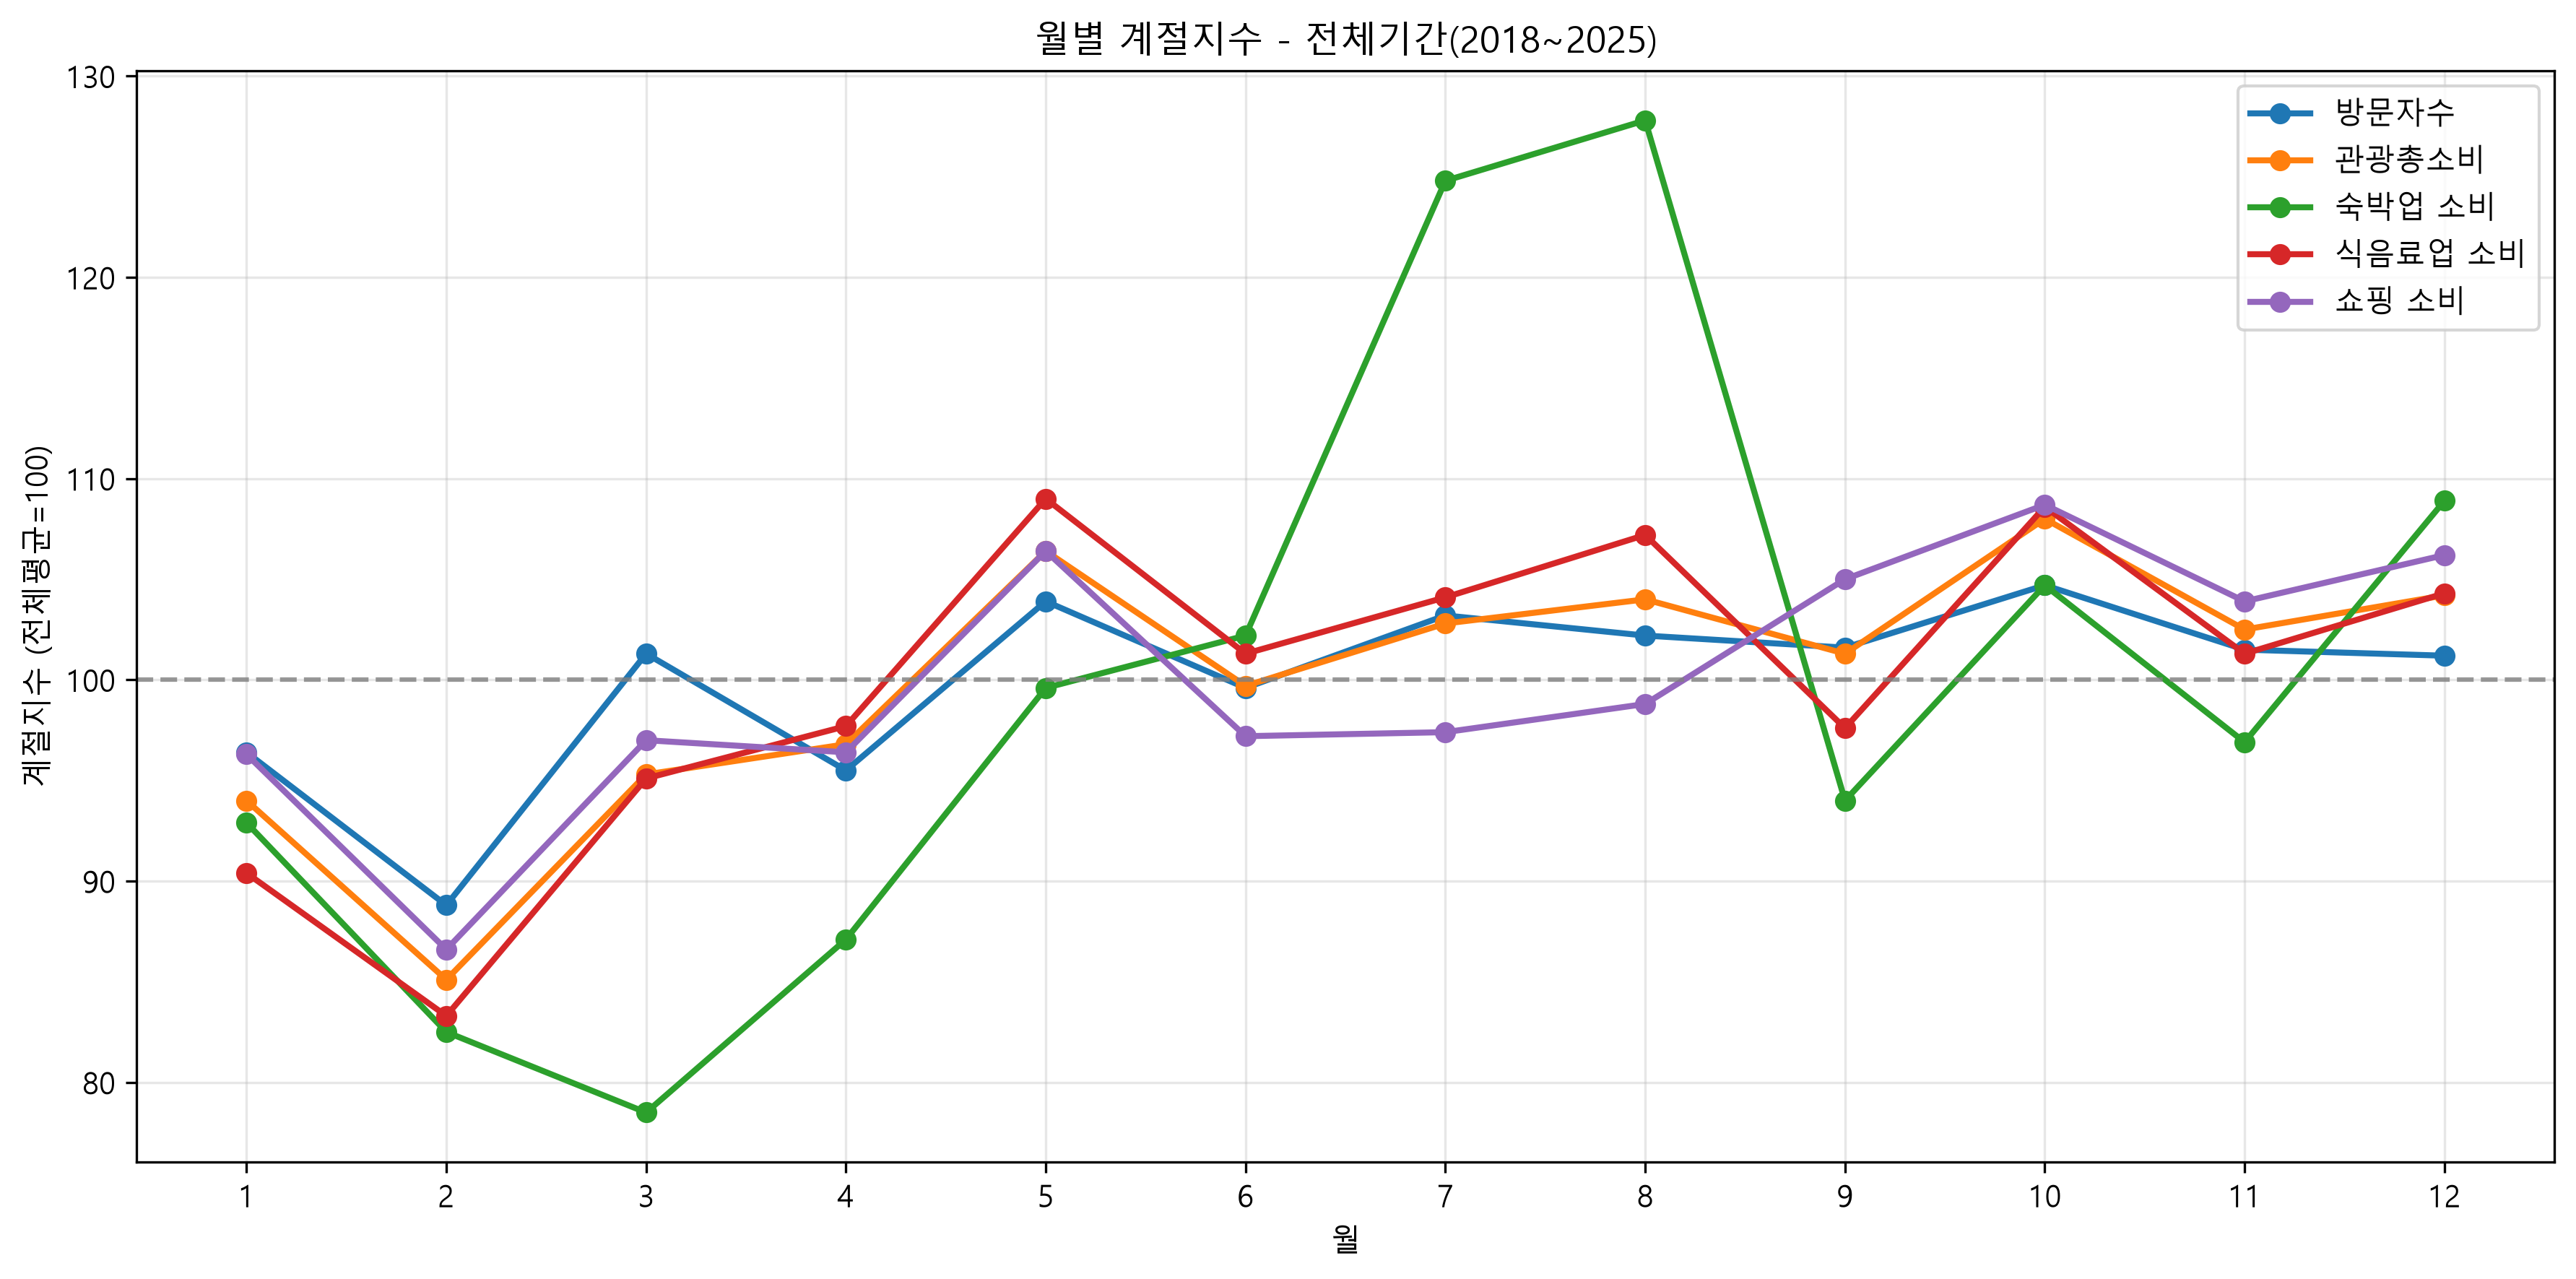

Data behind this chart, as committed beside it:
월, 전체방문자수, 관광총소비_천원, 숙박업소비_천원, 식음료업소비_천원, 쇼핑소비_천원
1, 96.4, 94.0, 92.9, 90.4, 96.3
2, 88.8, 85.1, 82.5, 83.3, 86.6
3, 101.3, 95.3, 78.5, 95.1, 97.0
4, 95.5, 96.8, 87.1, 97.7, 96.4
5, 103.9, 106.4, 99.6, 109.0, 106.4
6, 99.6, 99.7, 102.2, 101.3, 97.2
7, 103.2, 102.8, 124.8, 104.1, 97.4
8, 102.2, 104.0, 127.8, 107.2, 98.8
9, 101.6, 101.3, 94.0, 97.6, 105.0
10, 104.7, 108.0, 104.7, 108.6, 108.7
11, 101.5, 102.5, 96.9, 101.3, 103.9
12, 101.2, 104.2, 108.9, 104.3, 106.2
